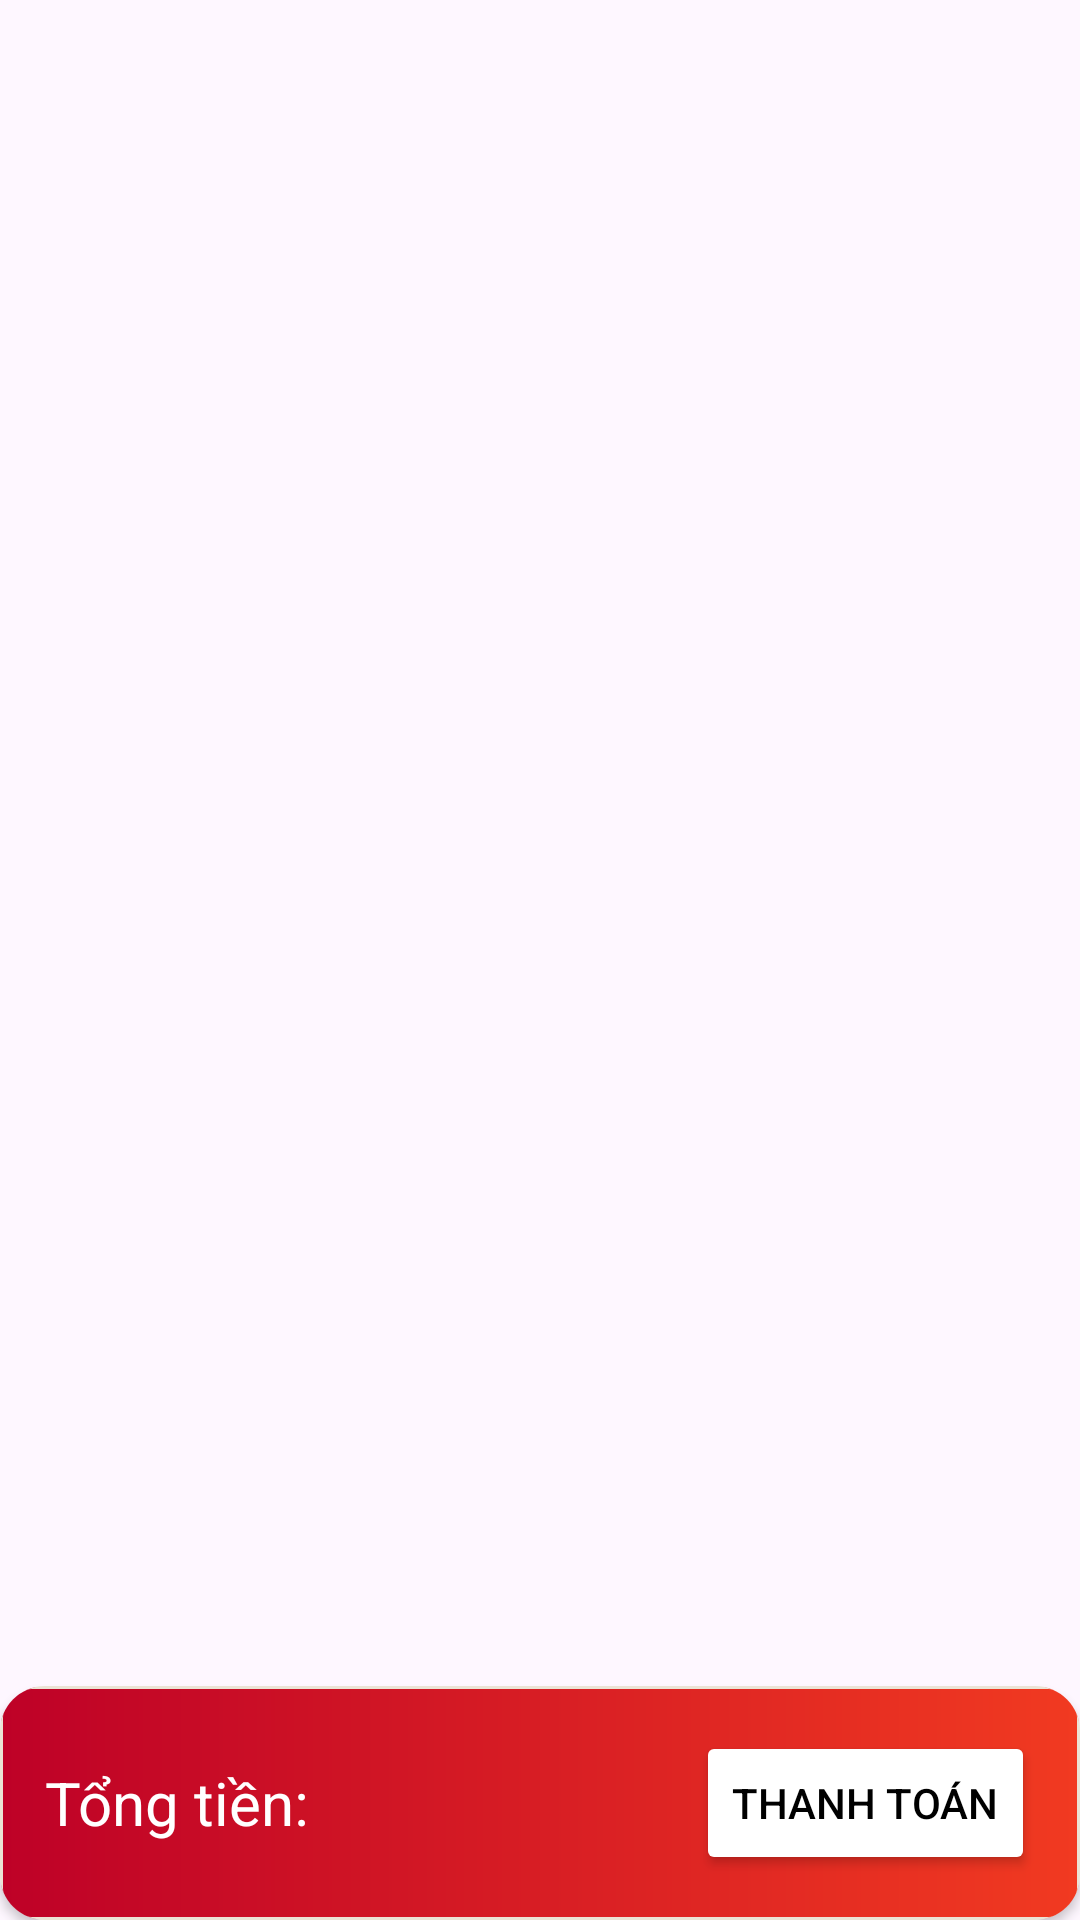

Reconstruct the res/layout file that produces this screen, plus the resources it refers to.
<!-- AndroidManifest.xml: application theme Theme.FastFoodAndroidJava -->
<!-- res/layout/activity_payment.xml -->
<?xml version="1.0" encoding="utf-8"?>
<RelativeLayout xmlns:android="http://schemas.android.com/apk/res/android"
    xmlns:app="http://schemas.android.com/apk/res-auto"
    xmlns:tools="http://schemas.android.com/tools"
    android:layout_width="match_parent"
    android:layout_height="match_parent"
    tools:context=".PaymentActivity">

    <androidx.recyclerview.widget.RecyclerView
        android:padding="10dp"
        android:layout_marginTop="5dp"
        android:id="@+id/rcv_payment_food_item"
        android:layout_width="match_parent"
        android:layout_height="match_parent"
        android:layout_above="@+id/layout_bottom"
        />

    <androidx.cardview.widget.CardView
        android:id="@+id/layout_bottom"
        app:cardCornerRadius="15dp"
        android:layout_alignParentBottom="true"
        android:layout_width="match_parent"
        android:layout_height="wrap_content">
        <RelativeLayout
            android:padding="15dp"
            android:background="@drawable/custom_background_item_food"
            android:layout_width="match_parent"
            android:layout_height="match_parent">
            <TextView
                android:id="@+id/tv_total_payment"
                android:layout_width="wrap_content"
                android:layout_height="wrap_content"
                android:layout_centerVertical="true"
                android:textSize="20sp"
                android:textColor="@color/white"
                android:text="Tổng tiền: "/>
            <Button
                android:id="@+id/btn_payment"
                android:layout_width="wrap_content"
                android:layout_height="wrap_content"
                android:backgroundTint="@color/white"
                android:textColor="@color/black"
                android:layout_alignParentEnd="true"
                android:layout_centerVertical="true"
                android:text="Thanh toán"/>
        </RelativeLayout>
    </androidx.cardview.widget.CardView>
</RelativeLayout>
<!-- resources referenced by this layout -->
<resources>
  <color name="black">#FF000000</color>
  <color name="white">#FFFFFFFF</color>
  <!-- drawable custom_background_item_food (drawable) -->
  <?xml version="1.0" encoding="utf-8"?>
  
  <shape xmlns:android="http://schemas.android.com/apk/res/android">
      <corners android:radius="10dp"/>
      <stroke android:width="1dp"
          android:color="#EBE3D5"/>
      <gradient android:startColor="#BE0127" android:endColor="#F13A21"/>
  </shape>
  <style name="Theme.FastFoodAndroidJava" parent="Base.Theme.FastFoodAndroidJava" />
  <style name="Base.Theme.FastFoodAndroidJava" parent="Theme.Material3.Light">
          
          
      </style>
</resources>
